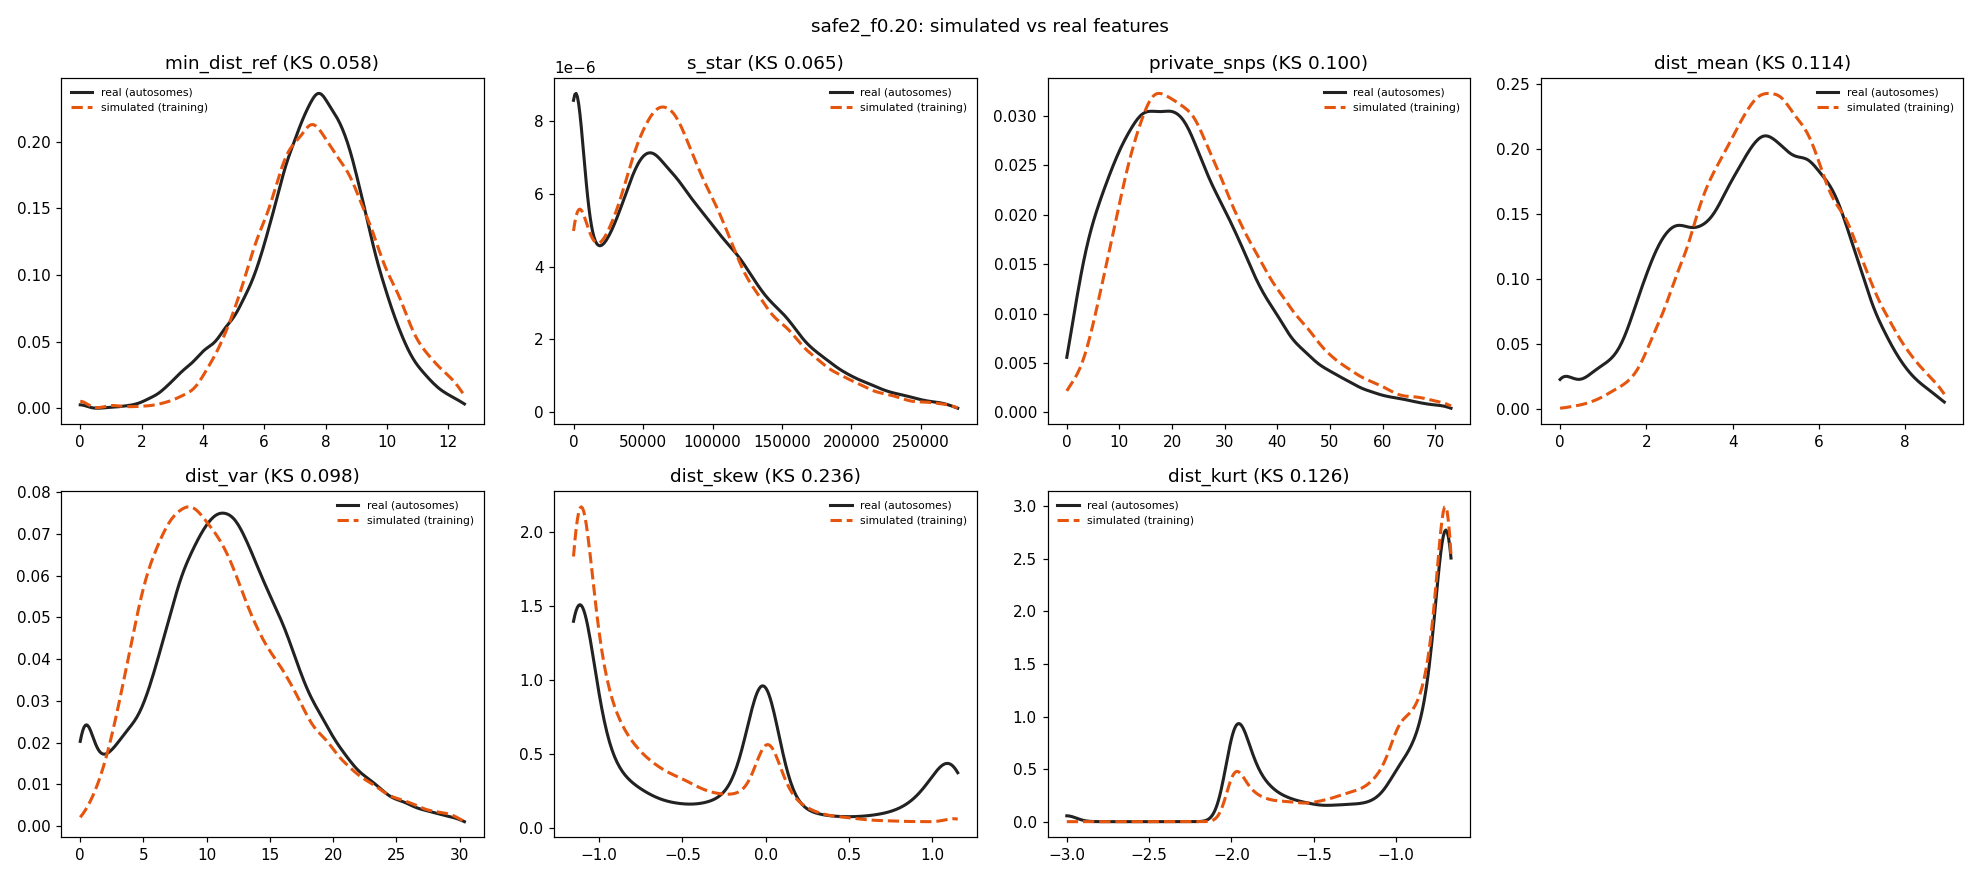

Data behind this chart, as committed beside it:
feature	sim_median	real_median	sim_q05	real_q05	sim_q95	real_q95	sim_mean	real_mean	ks
min_dist_ref	7.746	7.681	4.796	4.123	11.22	10.49	7.831	7.571	0.05832
s_star	72474	70289	0	0	187900	198418	80904	80898	0.06459
private_snps	24	21	7	4	54	50	26.18	23.22	0.1002
dist_mean	4.949	4.664	2.433	1.5	7.779	7.443	5.003	4.587	0.1142
dist_var	10.31	11.63	3.488	1.841	22.67	22.64	11.33	12.14	0.09845
dist_skew	-0.9139	-0.4518	-1.151	-1.154	0.3522	1.111	-0.6746	-0.3503	0.2365
dist_kurt	-0.8302	-0.8226	-1.943	-1.997	-0.6689	-0.6667	-0.9993	-1.109	0.1258
